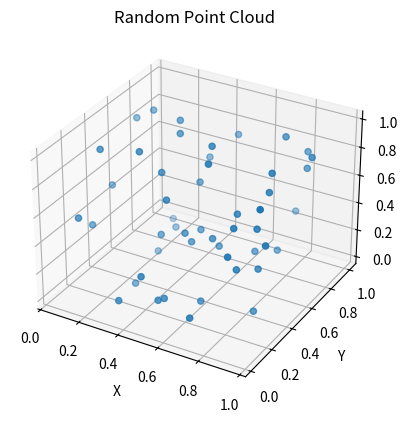

This chart was generated by the following Python code:
'''
[redacted]
'''

import numpy as np
import matplotlib.pyplot as plt

number_points = 50
pcd = np.random.rand(number_points, 3)
print(pcd)

fig, ax = plt.subplots(subplot_kw={"projection": "3d"})
ax.scatter3D(pcd[:, 0], pcd[:, 1], pcd[:, 2])

ax.set_xlabel("X")
ax.set_ylabel("Y")
ax.set_zlabel("Z")
ax.set_title("Random Point Cloud")
plt.show()
